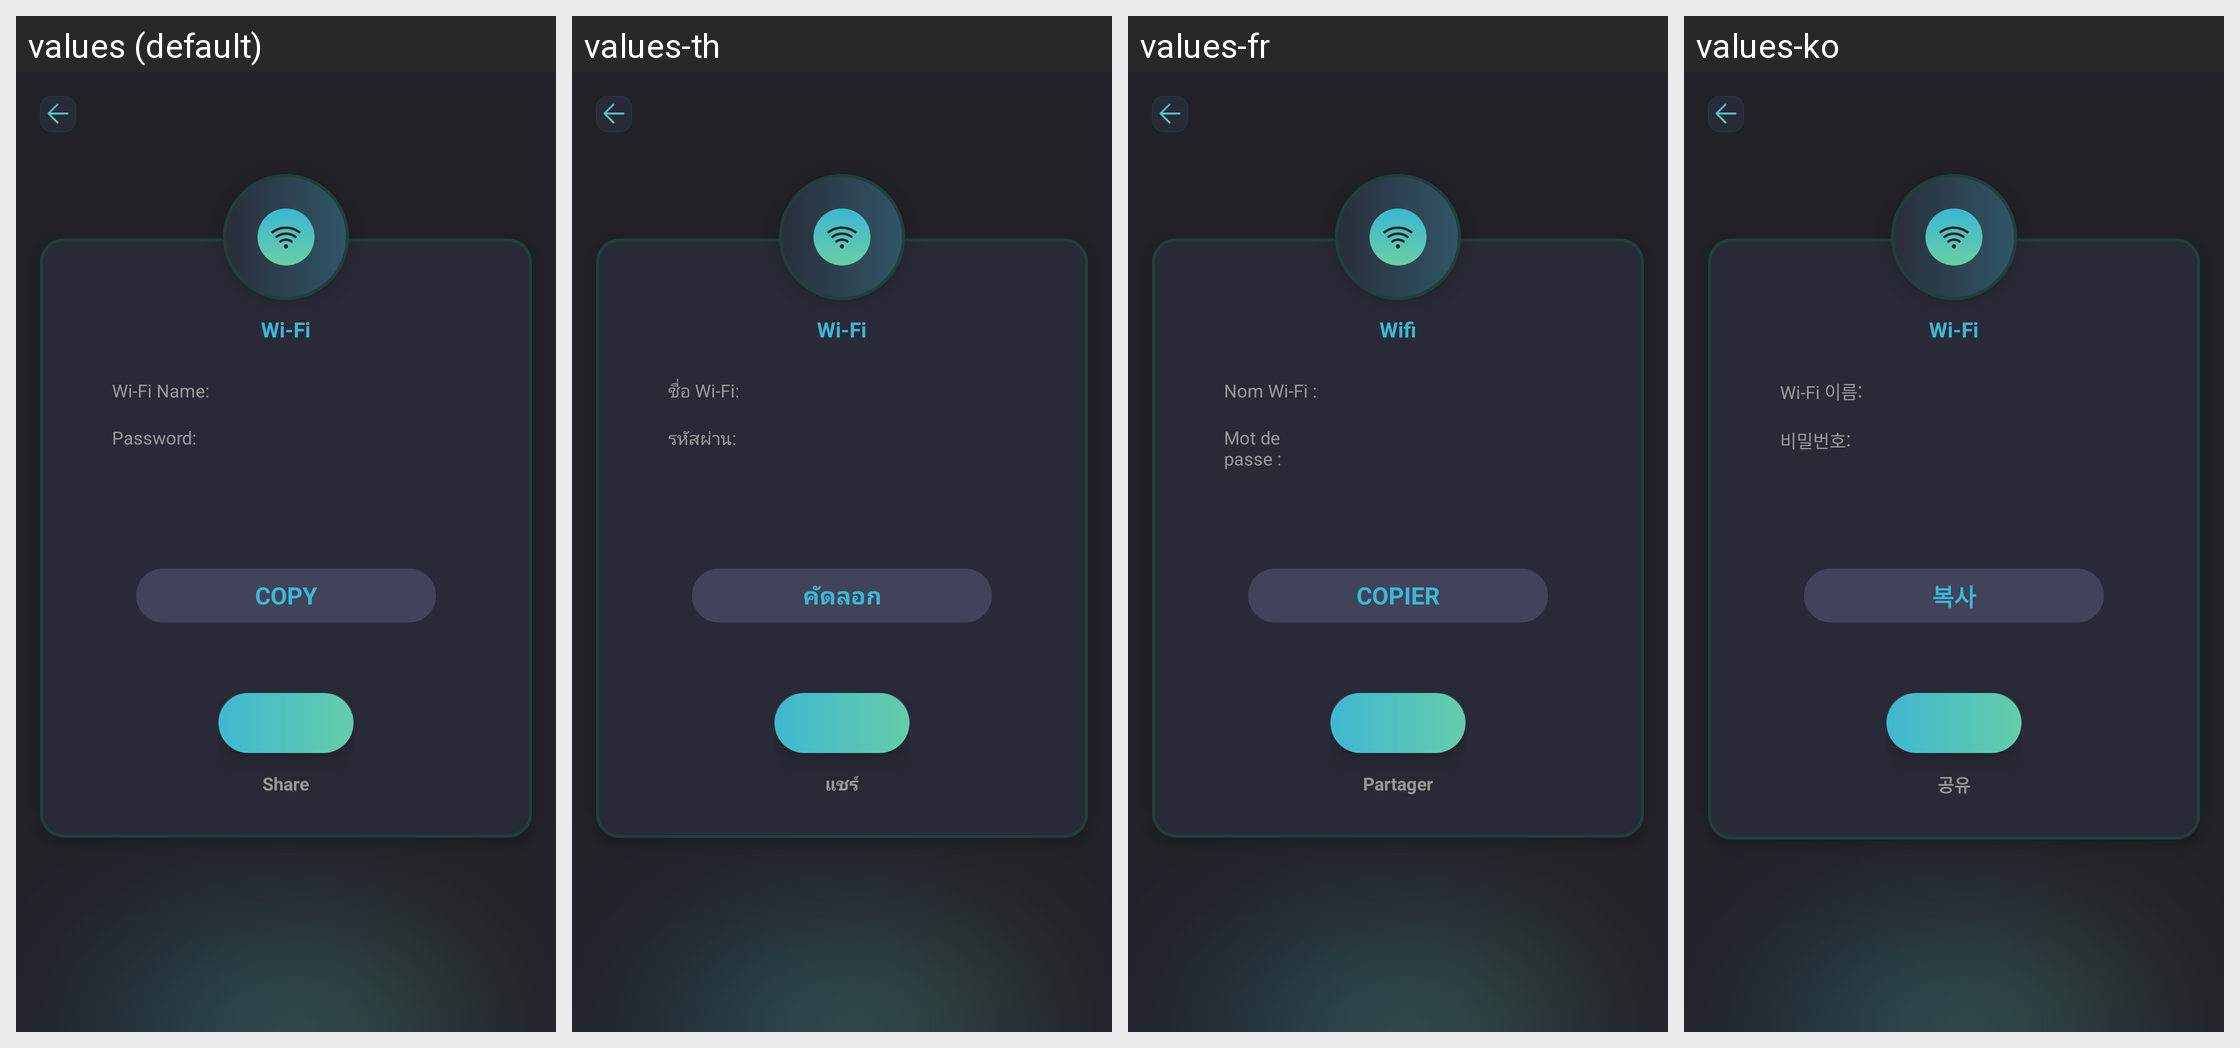

This grid shows one Android layout under several languages. Give, for every string resource on the screen, its name, the default text and each shown locale's text.
Android screen res/layout/activity_result_wi_fi.xml rendered under 4 locales, left to right: values (default), values-th, values-fr, values-ko. Device: Nexus 5 (rendered at 1080×1920; each locale shown at half size, 540×960, under a caption strip naming it); theme Theme.SmartQREditor.
Other locales in the repository, not shown: values-de, values-es, values-in, values-ja, values-ms, values-pt, values-zh-rTW.
Strings drawn on this screen, with the default value and each locale's value (text and hints the layout hard-codes, and strings that could not be matched under every locale, appear in the picture but are not listed):

WiFi
  values: Wi-Fi
  values-th: Wi-Fi
  values-fr: Wifi
  values-ko: Wi-Fi

wi_fi_name
  values: Wi-Fi Name:
  values-th: ชื่อ Wi-Fi:
  values-fr: Nom Wi-Fi :
  values-ko: Wi-Fi 이름:

password
  values: Password:
  values-th: รหัสผ่าน:
  values-fr: Mot de passe :
  values-ko: 비밀번호:

copy
  values: COPY
  values-th: คัดลอก
  values-fr: COPIER
  values-ko: 복사

share
  values: Share
  values-th: แชร์
  values-fr: Partager
  values-ko: 공유
